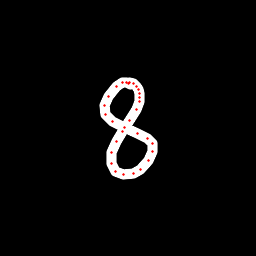

Source data for this figure (header and first rows):
x, y, hover, eod
130.3, 84.64, 0.0, 0.0
128.5, 83.28, 0.0, 0.0
126.1, 82.34, 0.0, 0.0
122.9, 82.5, 0.0, 0.0
116.1, 86.6, 0.0, 0.0
108.1, 96.14, 0.0, 0.0
104.9, 105.9, 0.0, 0.0
105.9, 114.5, 0.0, 0.0
112.4, 121.4, 0.0, 0.0
124.5, 127.6, 0.0, 0.0
137.8, 133.5, 0.0, 0.0
148, 138.8, 0.0, 0.0
152.1, 143.4, 0.0, 0.0
152.8, 151.8, 0.0, 0.0
148.8, 160.4, 0.0, 0.0
140.6, 169.1, 0.0, 0.0
133.3, 173.4, 0.0, 0.0
123.8, 174.4, 0.0, 0.0
115.3, 171.9, 0.0, 0.0
111.3, 163.2, 0.0, 0.0
111.2, 152.3, 0.0, 0.0
116.5, 141.8, 0.0, 0.0
122.7, 132, 0.0, 0.0
130, 120.9, 0.0, 0.0
136.5, 109.2, 0.0, 0.0
139.5, 101.2, 0.0, 0.0
139.9, 97, 0.0, 0.0
139.9, 93.11, 0.0, 0.0
138.4, 89.23, 0.0, 0.0
136.1, 86.05, 0.0, 0.0
133.3, 83.98, 0.0, 0.0
129.6, 82.19, 0.0, 1.0
